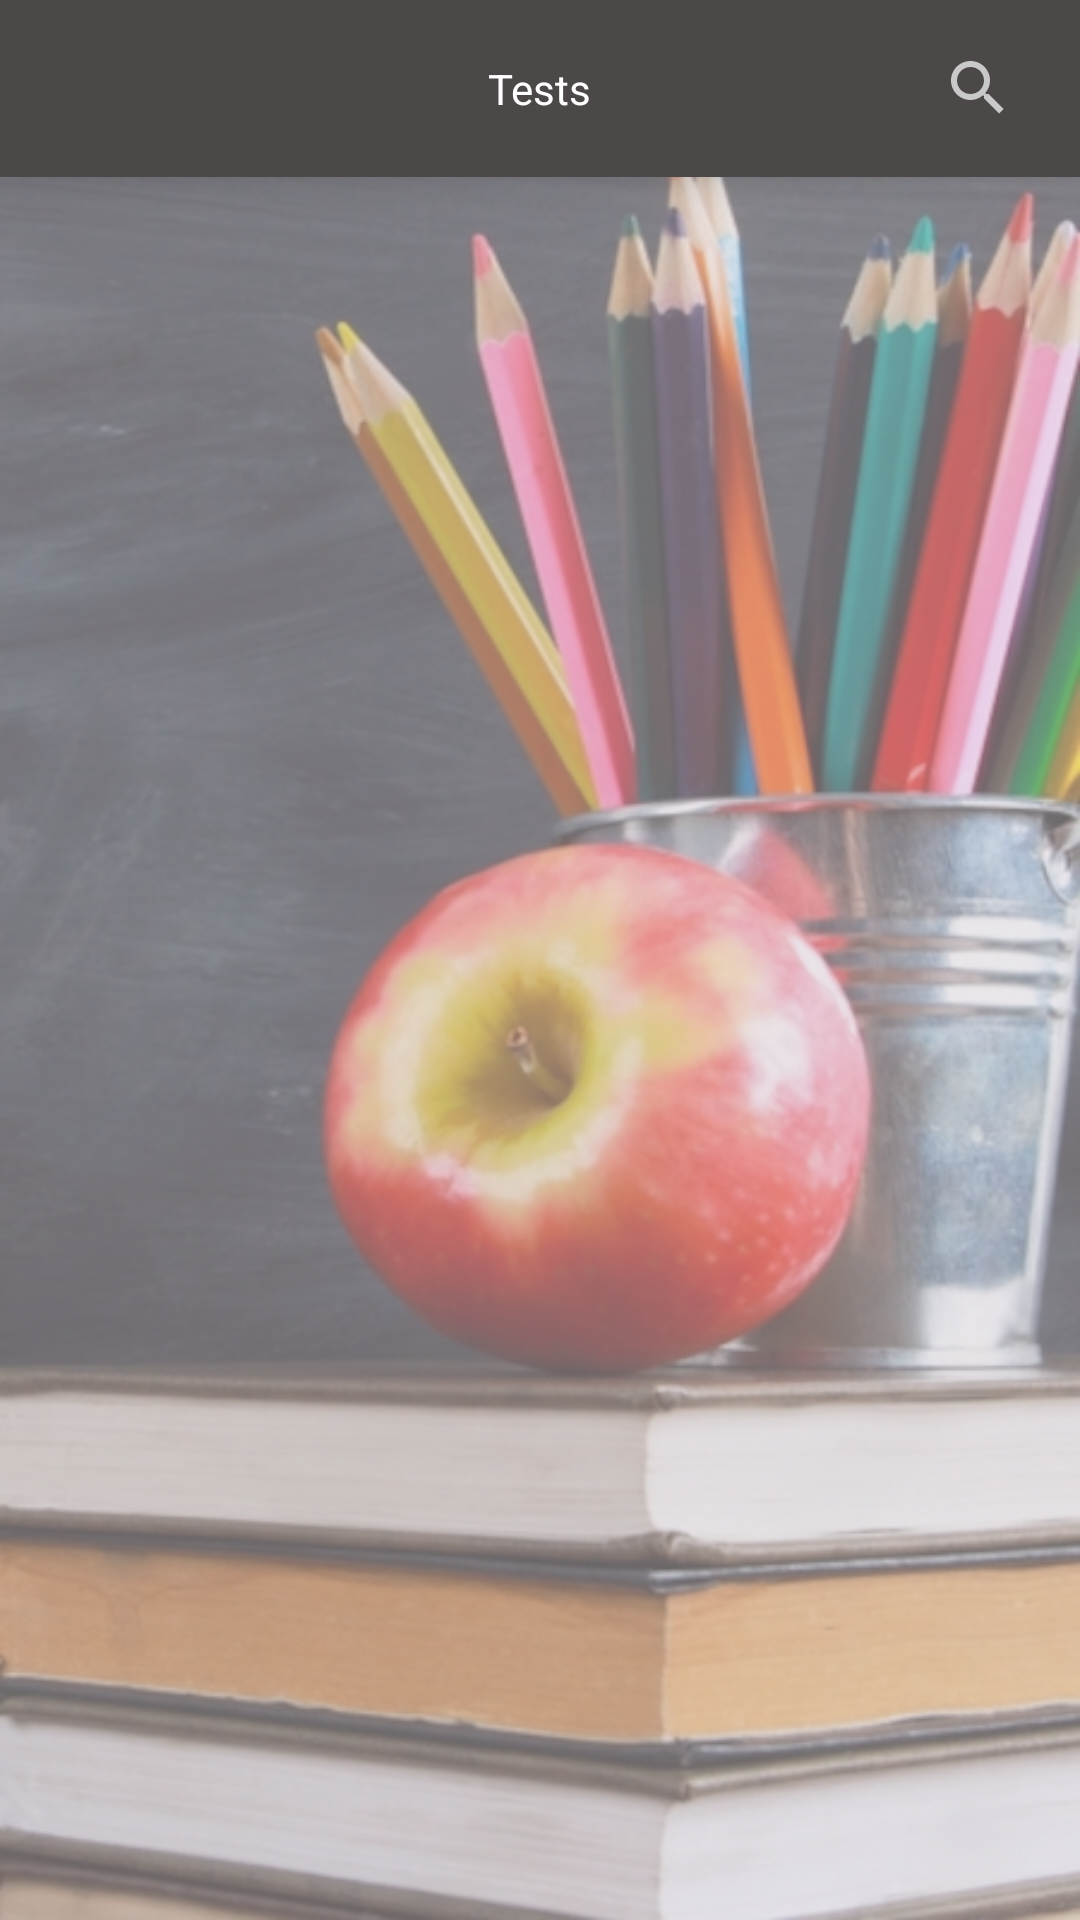

Write the Android layout XML for this screen, with the resource values it uses.
<!-- AndroidManifest.xml: application theme Theme.AppleTreeApp -->
<!-- res/layout/quizzes_screen.xml -->
<?xml version="1.0" encoding="utf-8"?>
<RelativeLayout xmlns:android="http://schemas.android.com/apk/res/android"
    xmlns:app="http://schemas.android.com/apk/res-auto"
    xmlns:tools="http://schemas.android.com/tools"
    android:background="@drawable/background"
    android:layout_width="match_parent"
    android:layout_height="match_parent"
    tools:context=".app_screens.QuizzesScreen">

    <RelativeLayout
        android:id="@+id/topLayout"
        android:layout_width="match_parent"
        android:layout_height="wrap_content"
        android:background="@color/primary_dark"
        android:elevation="10dp">

        <TextView
            android:id="@+id/titleTextView"
            android:layout_width="wrap_content"
            android:layout_height="wrap_content"
            android:layout_centerVertical="true"
            android:layout_centerHorizontal="true"
            android:layout_marginVertical="20dp"
            android:text="@string/quizzesButton_text"
            android:textColor="@color/white" />

        <androidx.appcompat.widget.SearchView
            android:id="@+id/searchView"
            android:layout_width="match_parent"
            android:layout_height="wrap_content"
            android:layout_marginEnd="10dp"
            android:layout_alignParentEnd="true"
            android:layout_centerVertical="true"
            app:iconifiedByDefault="true"
            android:theme="@style/ThemeOverlay.AppCompat.Dark"
            app:queryHint=""
            android:layoutDirection="rtl" />

    </RelativeLayout>

    <ProgressBar
        android:id="@+id/progressBar"
        android:layout_width="24dp"
        android:layout_height="56dp"
        android:layout_marginVertical="40dp"
        android:layout_centerVertical="true"
        android:layout_centerHorizontal="true"
        android:visibility="gone"/>

    <androidx.recyclerview.widget.RecyclerView
        android:id="@+id/quizzesRecyclerView"
        android:layout_width="match_parent"
        android:layout_height="match_parent"
        android:padding="10dp"
        android:scrollbars="vertical"
        android:layout_below="@+id/topLayout"
        android:visibility="visible"/>

    <TextView
        android:id="@+id/noquizzesTextView"
        android:layout_width="wrap_content"
        android:layout_height="wrap_content"
        android:layout_centerVertical="true"
        android:layout_centerHorizontal="true"
        android:layout_marginVertical="20dp"
        android:text="@string/noquizzes_text"
        android:textColor="@color/black"
        android:visibility="gone" />

</RelativeLayout>
<!-- resources referenced by this layout -->
<resources>
  <color name="black">#FF000000</color>
  <color name="primary_dark">#4C4848</color>
  <color name="white">#FFFFFFFF</color>
  <!-- drawable background: png bitmap (drawable, 481132 bytes) -->
  <string name="noquizzes_text">No hay tests creados.</string>
  <string name="quizzesButton_text">Tests</string>
  <style name="Theme.AppleTreeApp" parent="Base.Theme.AppleTreeApp" />
  <style name="Base.Theme.AppleTreeApp" parent="Theme.Material3.DayNight.NoActionBar">
          
          <item name="colorPrimary">@color/primary_dark</item>
          <item name="colorPrimaryVariant">@color/primary_dark</item>
          <item name="colorOnPrimary">@color/white</item>
          
          <item name="colorSecondary">@color/primary_light</item>
          <item name="colorSecondaryVariant">@color/primary_dark</item>
          <item name="colorOnSecondary">@color/black</item>
          
          <item name="android:statusBarColor" tools:targetApi="31">?attr/colorPrimaryVariant</item>
      </style>
  <color name="primary_light">#6E6868</color>
</resources>
